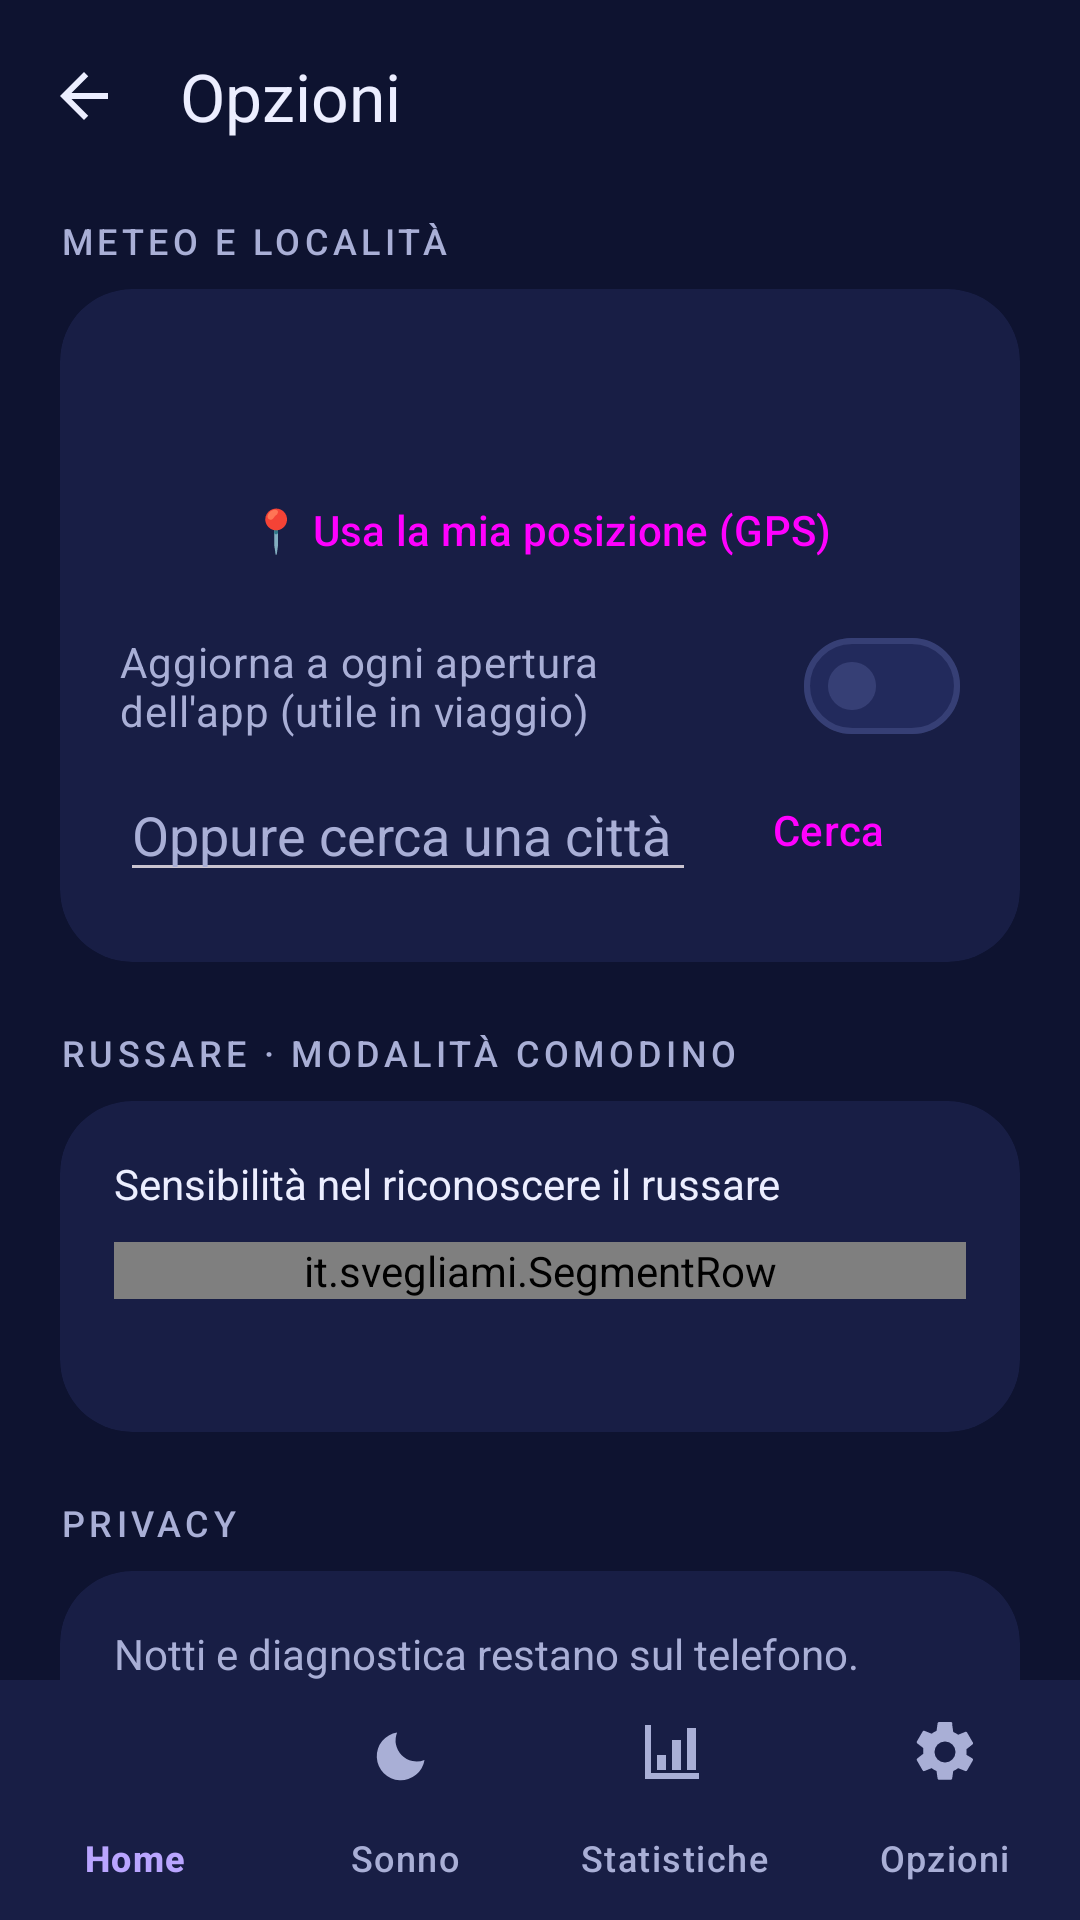

Android layout source for this screen:
<!-- AndroidManifest.xml: application theme Theme.Svegliami -->
<!-- res/layout/activity_settings.xml -->
<?xml version="1.0" encoding="utf-8"?>
<LinearLayout xmlns:android="http://schemas.android.com/apk/res/android"
    xmlns:app="http://schemas.android.com/apk/res-auto"
    android:layout_width="match_parent"
    android:layout_height="match_parent"
    android:background="@color/night_bg"
    android:orientation="vertical">

    <com.google.android.material.appbar.MaterialToolbar
        android:id="@+id/toolbar"
        android:layout_width="match_parent"
        android:layout_height="?attr/actionBarSize"
        app:navigationIcon="@drawable/ic_arrow_back"
        app:title="Opzioni"
        app:titleTextColor="@color/on_surface" />

    <androidx.core.widget.NestedScrollView
        android:layout_width="match_parent"
        android:layout_height="0dp"
        android:layout_weight="1"
        android:clipToPadding="false"
        android:paddingBottom="16dp">

        <LinearLayout
            android:layout_width="match_parent"
            android:layout_height="wrap_content"
            android:orientation="vertical"
            android:paddingStart="20dp"
            android:paddingTop="8dp"
            android:paddingEnd="20dp">

            <TextView style="@style/Svegliami.Overline" android:layout_width="wrap_content" android:layout_height="wrap_content" android:text="METEO E LOCALITÀ" />
            <com.google.android.material.card.MaterialCardView
                android:layout_width="match_parent"
                android:layout_height="wrap_content"
                android:layout_marginTop="8dp"
                app:cardCornerRadius="24dp">

                <LinearLayout
                    android:layout_width="match_parent"
                    android:layout_height="wrap_content"
                    android:orientation="vertical"
                    android:padding="20dp">

                    <TextView
                        android:id="@+id/tvPlace"
                        android:layout_width="wrap_content"
                        android:layout_height="wrap_content"
                        android:textColor="@color/on_surface"
                        android:textSize="18sp" />

                    <Button
                        android:id="@+id/btnGps"
                        style="@style/Widget.Material3.Button.TonalButton"
                        android:layout_width="match_parent"
                        android:layout_height="wrap_content"
                        android:layout_marginTop="12dp"
                        android:text="📍 Usa la mia posizione (GPS)" />

                    <com.google.android.material.materialswitch.MaterialSwitch
                        android:id="@+id/swAutoLoc"
                        android:layout_width="match_parent"
                        android:layout_height="wrap_content"
                        android:layout_marginTop="4dp"
                        android:text="Aggiorna a ogni apertura dell'app (utile in viaggio)"
                        android:textColor="@color/on_surface_variant" />

                    <LinearLayout
                        android:layout_width="match_parent"
                        android:layout_height="wrap_content"
                        android:gravity="center_vertical"
                        android:orientation="horizontal">

                        <EditText
                            android:id="@+id/etCity"
                            android:layout_width="0dp"
                            android:layout_height="wrap_content"
                            android:layout_weight="1"
                            android:hint="Oppure cerca una città"
                            android:inputType="textCapWords"
                            android:textColor="@color/on_surface"
                            android:textColorHint="@color/on_surface_variant" />

                        <Button
                            android:id="@+id/btnSearch"
                            style="@style/Widget.Material3.Button.TextButton"
                            android:layout_width="wrap_content"
                            android:layout_height="wrap_content"
                            android:text="Cerca" />
                    </LinearLayout>
                </LinearLayout>
            </com.google.android.material.card.MaterialCardView>

            <TextView style="@style/Svegliami.Overline" android:layout_width="wrap_content" android:layout_height="wrap_content" android:layout_marginTop="22dp" android:text="RUSSARE · MODALITÀ COMODINO" />
            <com.google.android.material.card.MaterialCardView android:layout_width="match_parent" android:layout_height="wrap_content" android:layout_marginTop="8dp" app:cardCornerRadius="24dp">
                <LinearLayout android:layout_width="match_parent" android:layout_height="wrap_content" android:orientation="vertical" android:padding="18dp">
                    <TextView style="@style/Svegliami.Body" android:layout_width="match_parent" android:layout_height="wrap_content" android:text="Sensibilità nel riconoscere il russare" android:textColor="@color/on_surface" />
                    <it.svegliami.SegmentRow android:id="@+id/segSnore" android:layout_width="match_parent" android:layout_height="wrap_content" android:layout_marginTop="10dp" />
                    <TextView android:id="@+id/tvSnoreHint" style="@style/Svegliami.Body" android:layout_width="match_parent" android:layout_height="wrap_content" android:layout_marginTop="10dp" android:textSize="12sp" />
                </LinearLayout>
            </com.google.android.material.card.MaterialCardView>

            <TextView style="@style/Svegliami.Overline" android:layout_width="wrap_content" android:layout_height="wrap_content" android:layout_marginTop="22dp" android:text="PRIVACY" />
            <com.google.android.material.card.MaterialCardView android:layout_width="match_parent" android:layout_height="wrap_content" android:layout_marginTop="8dp" app:cardCornerRadius="24dp">
                <TextView style="@style/Svegliami.Body" android:layout_width="match_parent" android:layout_height="wrap_content" android:padding="18dp" android:text="Notti e diagnostica restano sul telefono. L'audio del microfono viene analizzato al momento e subito scartato: non viene mai registrato né inviato. Al servizio meteo arrivano solo le coordinate o la città." />
            </com.google.android.material.card.MaterialCardView>

            <TextView style="@style/Svegliami.Overline" android:layout_width="wrap_content" android:layout_height="wrap_content" android:layout_marginTop="22dp" android:text="DIAGNOSTICA DEL MONITORAGGIO" />
            <com.google.android.material.card.MaterialCardView android:layout_width="match_parent" android:layout_height="wrap_content" android:layout_marginTop="8dp" app:cardCornerRadius="24dp">
                <LinearLayout android:layout_width="match_parent" android:layout_height="wrap_content" android:orientation="vertical" android:padding="18dp">
                    <TextView style="@style/Svegliami.Body" android:layout_width="match_parent" android:layout_height="wrap_content" android:text="Eventi delle ultime notti (avvio, microfono, chiusure, errori). Restano sul telefono: utili se il monitoraggio si ferma da solo." />
                    <TextView android:id="@+id/tvSleepLog" android:layout_width="match_parent" android:layout_height="wrap_content" android:layout_marginTop="10dp" android:fontFamily="monospace" android:textColor="@color/on_surface" android:textIsSelectable="true" android:textSize="11sp" />
                    <com.google.android.material.materialswitch.MaterialSwitch android:id="@+id/swSaveShort" android:layout_width="match_parent" android:layout_height="wrap_content" android:layout_marginTop="8dp" android:text="Salva anche le sessioni sotto i 10 minuti (per i test)" android:textColor="@color/on_surface_variant" />
                    <Button android:id="@+id/btnClearLog" style="@style/Widget.Material3.Button.TextButton" android:layout_width="wrap_content" android:layout_height="wrap_content" android:layout_gravity="end" android:text="Svuota" />
                </LinearLayout>
            </com.google.android.material.card.MaterialCardView>

            <TextView style="@style/Svegliami.Overline" android:layout_width="wrap_content" android:layout_height="wrap_content" android:layout_marginTop="22dp" android:text="ACCOUNT E APP" />
            <com.google.android.material.card.MaterialCardView android:layout_width="match_parent" android:layout_height="wrap_content" android:layout_marginTop="8dp" app:cardCornerRadius="24dp">
                <LinearLayout android:layout_width="match_parent" android:layout_height="wrap_content" android:orientation="vertical" android:padding="18dp">
                    <TextView android:layout_width="match_parent" android:layout_height="wrap_content" android:text="Account facoltativo" android:textColor="@color/on_surface" android:textSize="17sp" android:textStyle="bold" />
                    <TextView style="@style/Svegliami.Body" android:layout_width="match_parent" android:layout_height="wrap_content" android:layout_marginTop="4dp" android:text="Accesso e sincronizzazione non sono ancora disponibili. Svegliami continua a funzionare localmente." />
                    <TextView android:id="@+id/tvSettingsVersion" style="@style/Svegliami.Body" android:layout_width="match_parent" android:layout_height="wrap_content" android:layout_marginTop="12dp" />
                </LinearLayout>
            </com.google.android.material.card.MaterialCardView>
        </LinearLayout>
    </androidx.core.widget.NestedScrollView>

    <com.google.android.material.bottomnavigation.BottomNavigationView
        android:id="@+id/bottomNavigation"
        android:layout_width="match_parent"
        android:layout_height="wrap_content"
        android:backgroundTint="@color/surface"
        app:itemIconTint="@color/nav_item_tint"
        app:itemTextColor="@color/nav_item_tint"
        app:labelVisibilityMode="labeled"
        app:menu="@menu/menu_bottom_nav" />
</LinearLayout>
<!-- resources referenced by this layout -->
<resources>
  <color name="night_bg">#0E1330</color>
  <color name="on_surface">#ECEEFF</color>
  <color name="on_surface_variant">#A9AFD6</color>
  <color name="surface">#181E45</color>
  <!-- drawable ic_arrow_back (drawable) -->
  <vector xmlns:android="http://schemas.android.com/apk/res/android"
      android:width="24dp" android:height="24dp" android:viewportWidth="24" android:viewportHeight="24"
      android:autoMirrored="true">
      <path android:fillColor="#FFECEEFF" android:pathData="M20,11H7.83l5.59,-5.59L12,4l-8,8 8,8 1.41,-1.41L7.83,13H20v-2z" />
  </vector>
  <style name="Svegliami.Body" parent="">
          <item name="android:textSize">14sp</item>
          <item name="android:textColor">@color/on_surface_variant</item>
          <item name="android:lineSpacingExtra">2dp</item>
      </style>
  <style name="Svegliami.Overline" parent="">
          <item name="android:textSize">12sp</item>
          <item name="android:letterSpacing">0.12</item>
          <item name="android:textAllCaps">true</item>
          <item name="android:fontFamily">sans-serif-medium</item>
          <item name="android:textColor">@color/on_surface_variant</item>
      </style>
  <style name="Theme.Svegliami" parent="Base.Theme.Svegliami" />
  <color name="primary">#FFB86B</color>
  <color name="on_primary">#3A2000</color>
  <color name="primary_container">#4F3414</color>
  <color name="on_primary_container">#FFDDB8</color>
  <color name="secondary">#8AB4FF</color>
  <color name="on_secondary">#00224D</color>
  <color name="secondary_container">#1F3A66</color>
  <color name="on_secondary_container">#D6E3FF</color>
  <color name="tertiary">#B9A5FF</color>
  <color name="on_tertiary">#20125A</color>
  <color name="tertiary_container">#33296B</color>
  <color name="on_tertiary_container">#E8DEFF</color>
  <color name="error">#FF8A80</color>
  <color name="error_container">#4A1F2B</color>
  <color name="on_error_container">#FFDAD6</color>
  <color name="surface_high">#222A5C</color>
  <color name="outline">#363F75</color>
  <style name="Svegliami.Card" parent="Widget.Material3.CardView.Filled">
          <item name="cardBackgroundColor">@color/surface</item>
          <item name="cardCornerRadius">24dp</item>
          <item name="cardElevation">0dp</item>
          <item name="strokeWidth">0dp</item>
      </style>
</resources>
